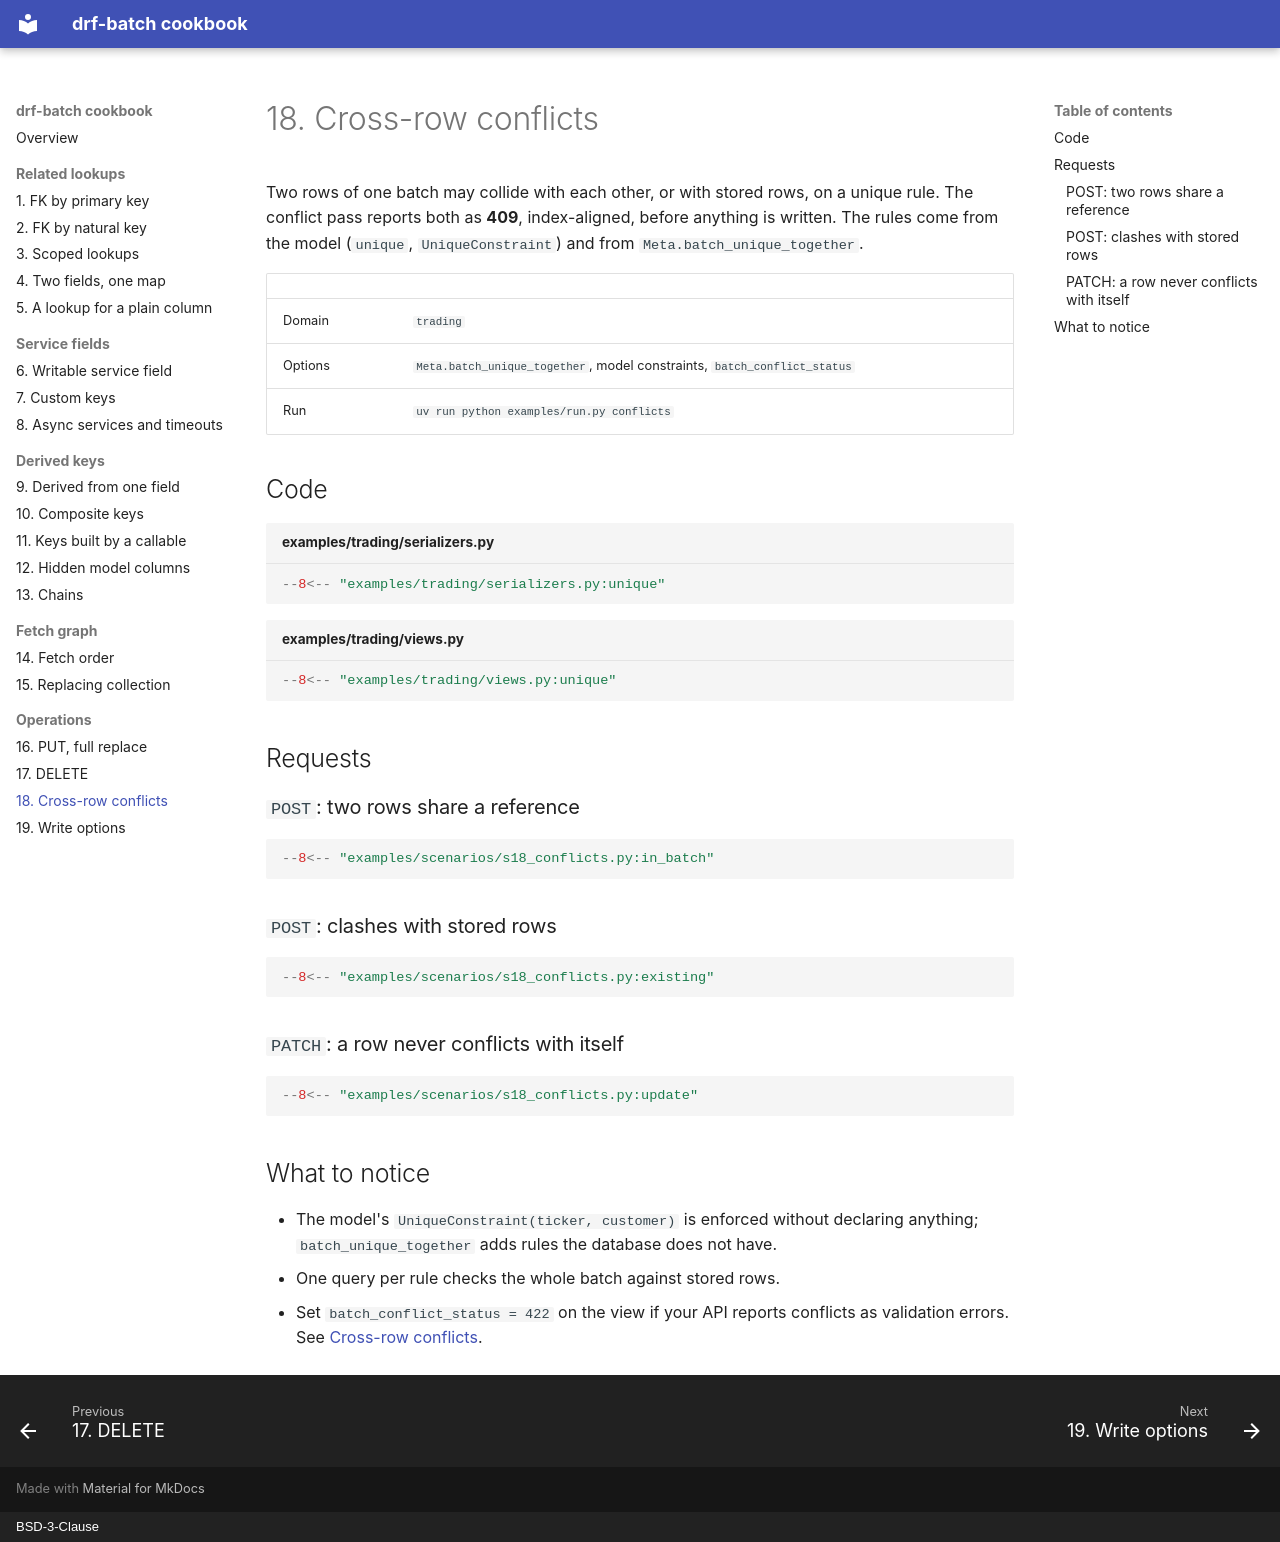

repository: matink112/drf-batch-cookbook · page: 18-conflicts/index.html · generator: mkdocs · copyright: BSD-3-Clause

# 18. Cross-row conflicts

Two rows of one batch may collide with each other, or with stored rows, on a
unique rule. The conflict pass reports both as **409**, index-aligned, before
anything is written. The rules come from the model (`unique`,
`UniqueConstraint`) and from `Meta.batch_unique_together`.

| | |
|---|---|
| Domain | `trading` |
| Options | `Meta.batch_unique_together`, model constraints, `batch_conflict_status` |
| Run | `uv run python examples/run.py conflicts` |

## Code

```python title="examples/trading/serializers.py"
--8<-- "examples/trading/serializers.py:unique"
```

```python title="examples/trading/views.py"
--8<-- "examples/trading/views.py:unique"
```

## Requests

### `POST`: two rows share a reference

```python
--8<-- "examples/scenarios/s18_conflicts.py:in_batch"
```

### `POST`: clashes with stored rows

```python
--8<-- "examples/scenarios/s18_conflicts.py:existing"
```

### `PATCH`: a row never conflicts with itself

```python
--8<-- "examples/scenarios/s18_conflicts.py:update"
```

## What to notice

- The model's `UniqueConstraint(ticker, customer)` is enforced without
  declaring anything; `batch_unique_together` adds rules the database does
  not have.
- One query per rule checks the whole batch against stored rows.
- Set `batch_conflict_status = 422` on the view if your API reports
  conflicts as validation errors. See [Cross-row conflicts](https://matink112.github.io/drf-batch/guide/conflicts/).
